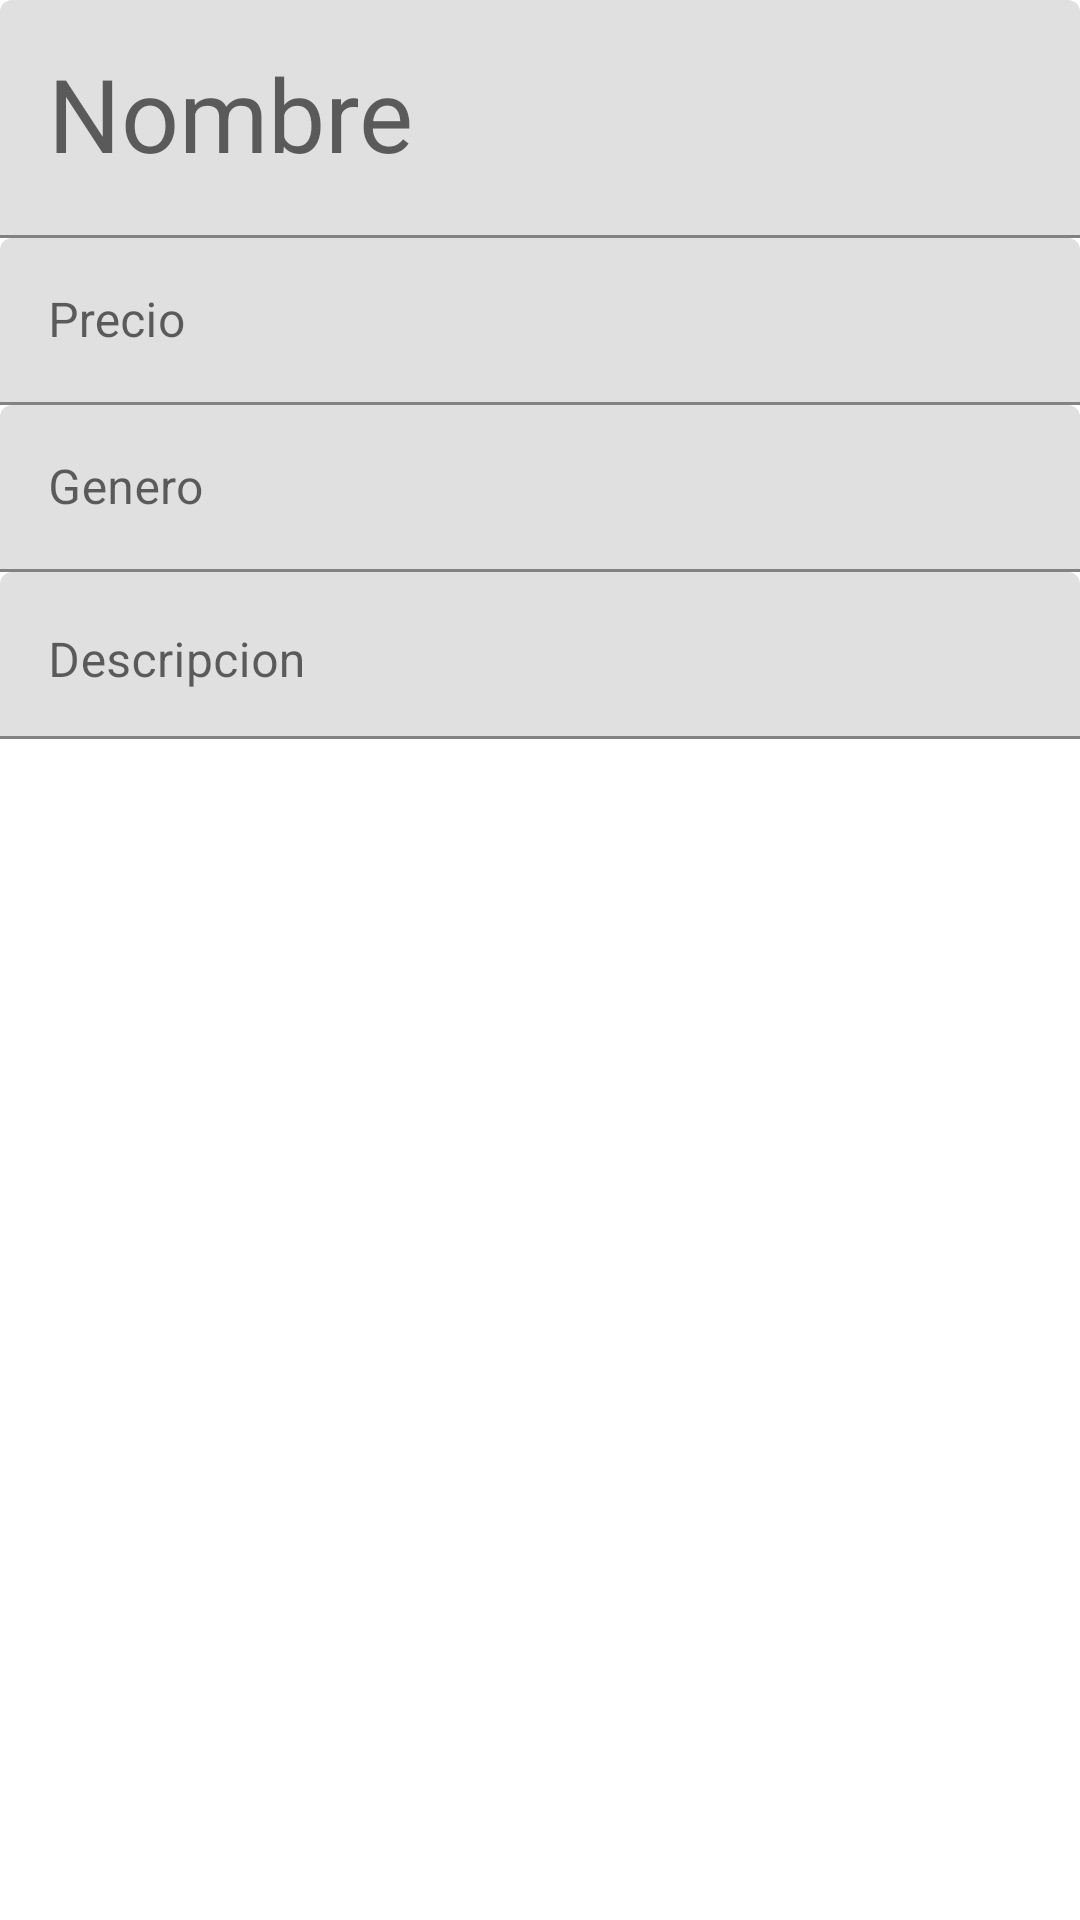

Produce the Android XML layout that renders to this screen, including the resource entries it uses.
<!-- AndroidManifest.xml: activity theme Theme.Videoju.NoActionBar -->
<!-- res/layout/fragment_add_edit_videoj.xml -->
<LinearLayout xmlns:android="http://schemas.android.com/apk/res/android"
    xmlns:tools="http://schemas.android.com/tools"
    android:layout_width="match_parent"
    android:layout_height="match_parent"
    android:descendantFocusability="beforeDescendants"
    android:focusableInTouchMode="true"
    android:orientation="vertical"
    tools:context=".addeditvideoj.AddEditVideojFragment">

    <com.google.android.material.textfield.TextInputLayout
        android:id="@+id/til_nombre"
        android:layout_width="match_parent"
        android:layout_height="wrap_content"
        android:layout_marginTop="@dimen/activity_vertical_margin">

        <com.google.android.material.textfield.TextInputEditText
            android:id="@+id/nombre"
            android:layout_width="match_parent"
            android:layout_height="wrap_content"
            android:hint="Nombre"
            android:inputType="textPersonName"
            android:textAppearance="@style/TextAppearance.AppCompat.Display1"
            tools:text="NOMBRE" />
    </com.google.android.material.textfield.TextInputLayout>

    <com.google.android.material.textfield.TextInputLayout
        android:id="@+id/til_phone_number"
        android:layout_width="match_parent"
        android:layout_height="wrap_content"
        android:layout_marginTop="@dimen/activity_vertical_margin">

        <com.google.android.material.textfield.TextInputEditText
            android:id="@+id/et_precio"
            android:layout_width="match_parent"
            android:layout_height="wrap_content"
            android:hint="Precio"
            android:inputType="phone"
            tools:text="69" />
    </com.google.android.material.textfield.TextInputLayout>

    <com.google.android.material.textfield.TextInputLayout
        android:id="@+id/til_genero"
        android:layout_width="match_parent"
        android:layout_height="wrap_content"
        android:layout_marginTop="@dimen/activity_vertical_margin">

        <com.google.android.material.textfield.TextInputEditText
            android:id="@+id/et_genero"
            android:layout_width="match_parent"
            android:layout_height="wrap_content"
            android:hint="Genero"
            android:inputType="text"
            tools:text="GENERO" />
    </com.google.android.material.textfield.TextInputLayout>

    <com.google.android.material.textfield.TextInputLayout
        android:id="@+id/til_desc"
        android:layout_width="match_parent"
        android:layout_height="wrap_content"
        android:layout_marginTop="@dimen/activity_vertical_margin">

        <com.google.android.material.textfield.TextInputEditText
            android:id="@+id/et_desc"
            android:layout_width="match_parent"
            android:layout_height="wrap_content"
            android:gravity="top|start"
            android:hint="Descripcion"
            android:imeOptions="actionDone"
            android:inputType="text|textMultiLine" />
    </com.google.android.material.textfield.TextInputLayout>

</LinearLayout>
<!-- resources referenced by this layout -->
<resources>
  <style name="Theme.Videoju.NoActionBar">
          <item name="windowActionBar">false</item>
          <item name="windowNoTitle">true</item>
      </style>
</resources>
